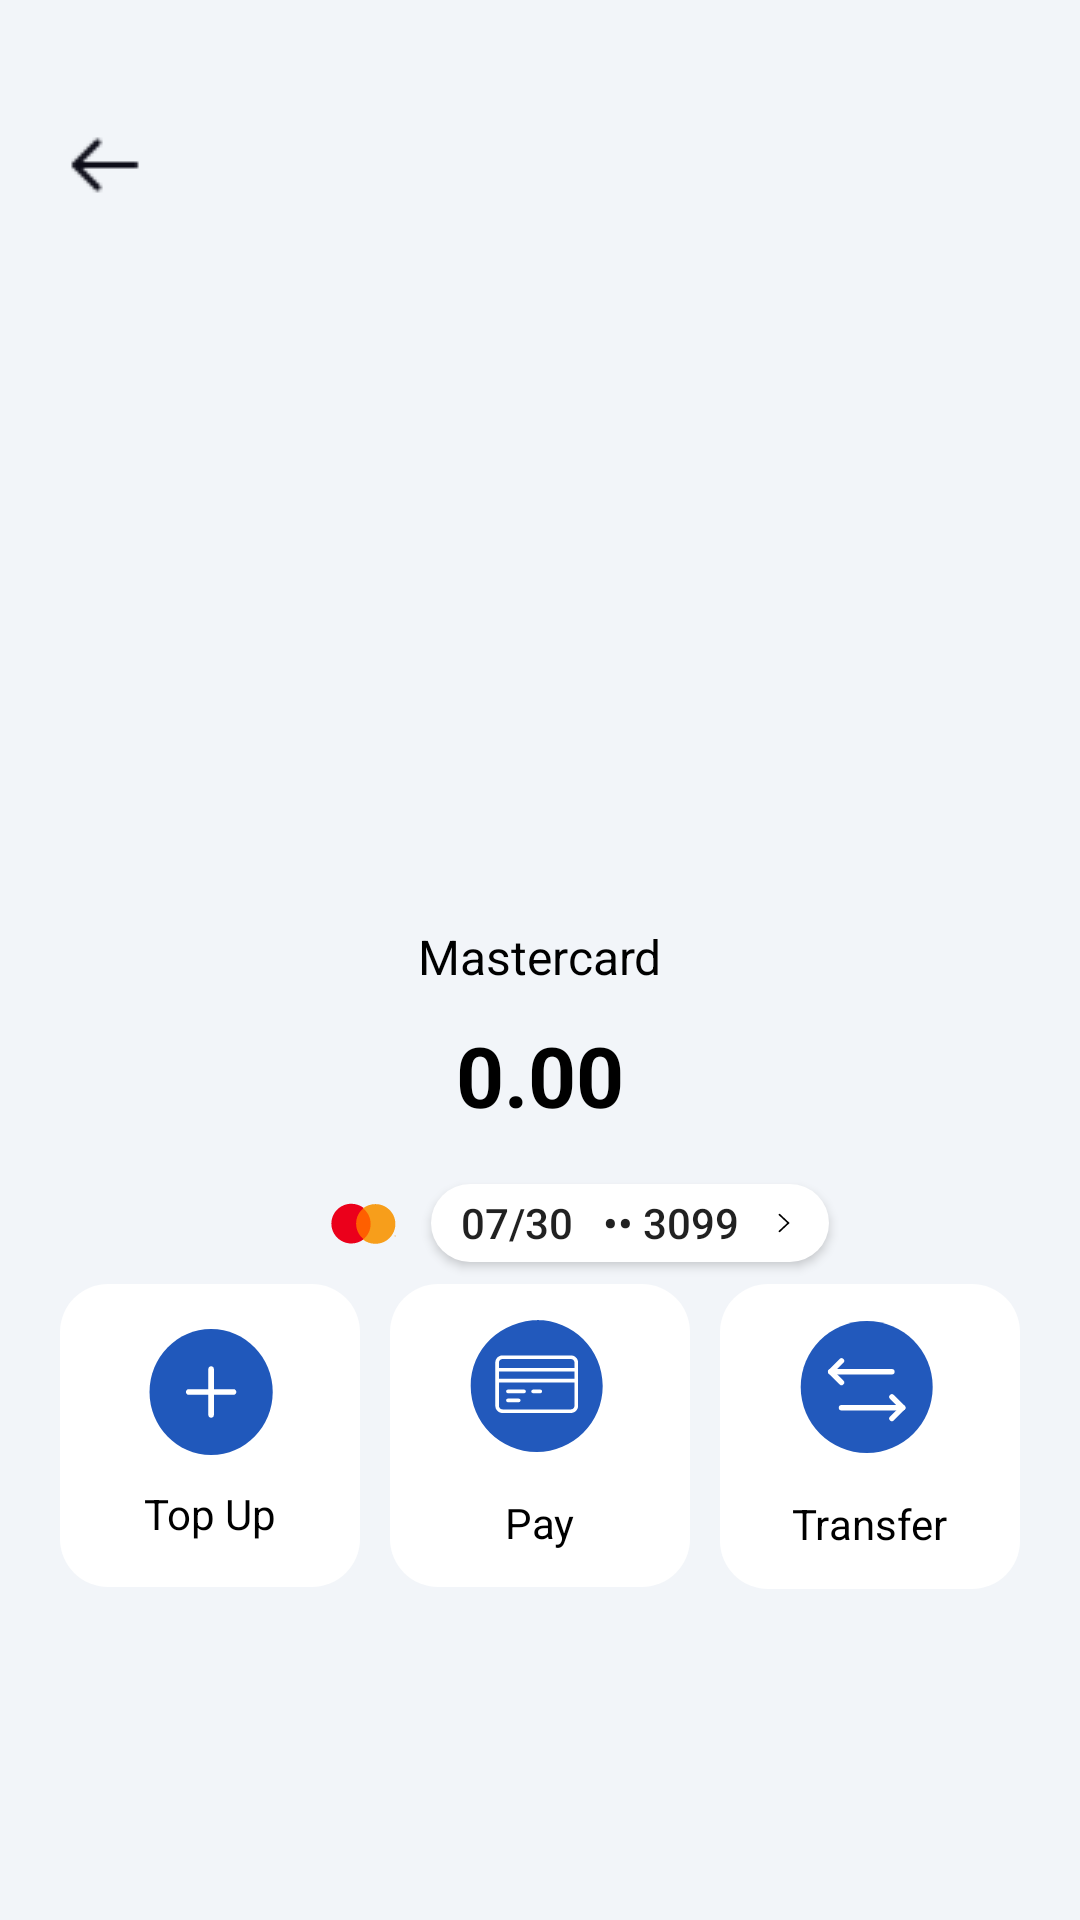

Here is an Android app screen rendered from its layout file. Give the layout XML and the strings, colors and styles it references.
<!-- AndroidManifest.xml: application theme Theme.ABBMobile -->
<!-- res/layout/fragment_card_view.xml -->
<?xml version="1.0" encoding="utf-8"?>
<androidx.constraintlayout.widget.ConstraintLayout xmlns:android="http://schemas.android.com/apk/res/android"
    xmlns:app="http://schemas.android.com/apk/res-auto"
    xmlns:tools="http://schemas.android.com/tools"
    android:layout_width="match_parent"
    android:layout_height="match_parent"
    android:background="#96EDF1F9"
    android:clipChildren="false"
    android:clipToPadding="false"
    android:paddingHorizontal="20dp"
    android:paddingVertical="40dp"
    tools:context=".presentation.screens.CardView">

    <ImageButton
        android:id="@+id/leftBtn"
        android:layout_width="wrap_content"
        android:layout_height="wrap_content"
        android:background="@color/trans"
        android:src="@drawable/left"
        app:layout_constraintStart_toStartOf="parent"
        app:layout_constraintTop_toTopOf="parent" />

    <ImageView
        android:id="@+id/cardImage"
        android:layout_width="0dp"
        android:layout_height="0dp"
        android:layout_marginTop="20dp"
        android:elevation="8dp"
        app:layout_constraintDimensionRatio="3:1.8"
        app:layout_constraintEnd_toEndOf="parent"
        app:layout_constraintStart_toStartOf="parent"
        app:layout_constraintTop_toBottomOf="@+id/leftBtn" />

    <TextView
        android:id="@+id/textView22"
        android:layout_width="wrap_content"
        android:layout_height="wrap_content"
        android:layout_marginTop="26dp"
        android:text="Mastercard"
        android:textColor="@color/black"
        android:textSize="16sp"
        app:layout_constraintEnd_toEndOf="parent"
        app:layout_constraintStart_toStartOf="parent"
        app:layout_constraintTop_toBottomOf="@+id/cardImage" />

    <TextView
        android:id="@+id/amount"
        android:layout_width="wrap_content"
        android:layout_height="wrap_content"
        android:layout_marginTop="10dp"
        android:text="0.00"
        android:textColor="@color/black"
        android:textSize="28sp"
        android:textStyle="bold"
        app:layout_constraintEnd_toEndOf="parent"
        app:layout_constraintStart_toStartOf="parent"
        app:layout_constraintTop_toBottomOf="@+id/textView22" />

    <ImageView
        android:id="@+id/imageView7"
        android:layout_width="25dp"
        android:layout_height="29dp"
        android:layout_marginTop="16dp"
        android:src="@drawable/card_logos"
        app:layout_constraintEnd_toEndOf="parent"
        app:layout_constraintHorizontal_bias="0.3"
        app:layout_constraintStart_toStartOf="parent"
        app:layout_constraintTop_toBottomOf="@+id/amount" />

    <Button
        android:id="@+id/cardInfoBtn"
        android:layout_width="wrap_content"
        android:layout_height="26dp"
        android:layout_marginStart="10dp"
        android:background="@drawable/white_button"
        android:drawableEnd="@drawable/arrow_right"
        android:drawablePadding="10dp"
        android:paddingHorizontal="10dp"
        android:text="07/30   •• 3099"
        app:layout_constraintBottom_toBottomOf="@+id/imageView7"
        app:layout_constraintStart_toEndOf="@+id/imageView7"
        app:layout_constraintTop_toTopOf="@+id/imageView7" />

    <LinearLayout
        android:id="@+id/topUpLayout"
        android:layout_width="wrap_content"
        android:layout_height="wrap_content"
        android:background="@drawable/white_button"
        android:orientation="vertical"
        android:paddingHorizontal="28dp"
        android:paddingVertical="15dp"
        app:layout_constraintBottom_toBottomOf="parent"
        app:layout_constraintStart_toStartOf="parent"
        app:layout_constraintTop_toBottomOf="@+id/imageView7"
        app:layout_constraintVertical_bias="0.07999998">

        <ImageButton
            android:id="@+id/topUpBtn"
            android:layout_width="wrap_content"
            android:layout_height="wrap_content"
            android:layout_gravity="center"
            android:background="@color/trans"
            android:src="@drawable/top_up_ic" />

        <TextView
            android:layout_width="wrap_content"
            android:layout_height="wrap_content"
            android:layout_gravity="center"
            android:layout_marginTop="10dp"
            android:text="@string/top_up"
            android:textColor="@color/black"
            android:textSize="14sp" />

    </LinearLayout>

    <LinearLayout
        android:id="@+id/payLayout"
        android:layout_width="wrap_content"
        android:layout_height="wrap_content"
        android:background="@drawable/white_button"
        android:orientation="vertical"
        android:paddingHorizontal="26dp"
        android:paddingVertical="12dp"
        app:layout_constraintBottom_toBottomOf="parent"
        app:layout_constraintEnd_toStartOf="@+id/transferLayout"
        app:layout_constraintStart_toEndOf="@+id/topUpLayout"
        app:layout_constraintTop_toBottomOf="@+id/imageView7"
        app:layout_constraintVertical_bias="0.07999998">

        <ImageButton
            android:id="@+id/payBtn"
            android:layout_width="wrap_content"
            android:layout_height="wrap_content"
            android:layout_gravity="center"
            android:background="@color/trans"
            android:src="@drawable/pay_background" />

        <TextView
            android:layout_width="wrap_content"
            android:layout_height="wrap_content"
            android:layout_gravity="center"
            android:layout_marginTop="10dp"
            android:text="@string/pay"
            android:textColor="@color/black"
            android:textSize="14sp" />

    </LinearLayout>

    <LinearLayout
        android:id="@+id/transferLayout"
        android:layout_width="wrap_content"
        android:layout_height="wrap_content"
        android:background="@drawable/white_button"
        android:orientation="vertical"
        android:paddingHorizontal="24dp"
        android:paddingVertical="12.25dp"
        app:layout_constraintBottom_toBottomOf="parent"
        app:layout_constraintEnd_toEndOf="parent"
        app:layout_constraintTop_toBottomOf="@+id/imageView7"
        app:layout_constraintVertical_bias="0.07999998">

        <ImageButton
            android:id="@id/transferBtn"
            android:layout_width="wrap_content"
            android:layout_height="wrap_content"
            android:layout_gravity="center"
            android:background="@color/trans"
            android:src="@drawable/transfer_blue_background" />

        <TextView
            android:layout_width="wrap_content"
            android:layout_height="wrap_content"
            android:layout_gravity="center"
            android:layout_marginTop="10dp"
            android:text="@string/transfer"
            android:textColor="@color/black"
            android:textSize="14sp" />
    </LinearLayout>


</androidx.constraintlayout.widget.ConstraintLayout>
<!-- resources referenced by this layout -->
<resources>
  <color name="black">#FF000000</color>
  <color name="trans">#00000000 </color>
  <!-- drawable arrow_right (drawable) -->
  <vector xmlns:android="http://schemas.android.com/apk/res/android"
      android:width="10dp"
      android:height="10dp"
      android:viewportWidth="512"
      android:viewportHeight="512">
  
      <path
          android:fillColor="#FF000000"
          android:pathData="M160,115.4 L180.7,96 L352,256 L180.7,416 L160,396.7 L310.5,256 Z" />
  </vector>
  <!-- drawable card_logos (drawable) -->
  <vector xmlns:android="http://schemas.android.com/apk/res/android"
      android:width="20dp"
      android:height="20dp"
      android:viewportWidth="20"
      android:viewportHeight="20">
    <path
        android:pathData="M18.193,13.486H18.269V13.435H18.075V13.486H18.151V13.735H18.193V13.486ZM18.357,13.508L18.421,13.704H18.465L18.53,13.508V13.735H18.572V13.435H18.512L18.443,13.641L18.375,13.435H18.315V13.735H18.357V13.508Z"
        android:fillColor="#F79410"/>
    <path
        android:pathData="M12.392,14.464H7.724V6.134H12.392V14.464Z"
        android:fillColor="#FF5F00"/>
    <path
        android:pathData="M8.023,10.298C8.023,8.608 8.82,7.103 10.061,6.133C9.153,5.423 8.008,5 6.763,5C3.817,5 1.429,7.372 1.429,10.298C1.429,13.224 3.817,15.596 6.763,15.596C8.008,15.596 9.153,15.172 10.061,14.463C8.82,13.493 8.023,11.988 8.023,10.298Z"
        android:fillColor="#EB001B"/>
    <path
        android:pathData="M18.501,10.389C18.501,13.315 16.112,15.687 13.166,15.687C11.921,15.687 10.776,15.264 9.868,14.554C11.109,13.584 11.906,12.079 11.906,10.389C11.906,8.699 11.109,7.194 9.868,6.224C10.776,5.515 11.921,5.091 13.166,5.091C16.112,5.091 18.501,7.463 18.501,10.389Z"
        android:fillColor="#F79E1B"/>
  </vector>
  <!-- drawable top_up_ic (drawable) -->
  <vector xmlns:android="http://schemas.android.com/apk/res/android"
      android:width="42dp"
      android:height="42dp"
      android:viewportWidth="45"
      android:viewportHeight="44">
  
      <path
          android:pathData="M22.9,0C10.75,0 0.9,9.85 0.9,22C0.9,34.15 10.75,44 22.9,44C35.051,44 44.9,34.15 44.9,22C44.9,9.85 35.051,0 22.9,0Z"
          android:fillColor="#2058BB"
          android:fillType="evenOdd"/>
  
      
      <path
          android:pathData="M22.9,13C23.452,13 23.9,13.448 23.9,14V21H30.9C31.452,21 31.9,21.448 31.9,22C31.9,22.552 31.452,23 30.9,23H23.9V30C23.9,30.552 23.452,31 22.9,31C22.348,31 21.9,30.552 21.9,30V23H14.9C14.348,23 13.9,22.552 13.9,22C13.9,21.448 14.348,21 14.9,21H21.9V14C21.9,13.448 22.348,13 22.9,13Z"
          android:fillColor="#ffffff"/>
  </vector>
  <!-- drawable white_button (drawable) -->
  <?xml version="1.0" encoding="utf-8"?>
  <shape xmlns:android="http://schemas.android.com/apk/res/android"
      android:shape="rectangle">
      <solid android:color="#FFFF" />
      <corners android:radius="16dp" />
  
  </shape>
  <string name="pay">Pay</string>
  <string name="top_up">Top Up</string>
  <string name="transfer">Transfer</string>
  <style name="Theme.ABBMobile" parent="Base.Theme.ABBMobile" />
  <style name="Base.Theme.ABBMobile" parent="Theme.AppCompat.Light.NoActionBar">
              <item name="android:windowSplashScreenAnimatedIcon" tools:targetApi="31">@drawable/abb_logo_foreground_wrapper</item>
              <item name="android:windowSplashScreenBackground" tools:targetApi="31">@android:color/white</item>
          </style>
  <!-- drawable abb_logo_foreground_wrapper (drawable) -->
  <layer-list xmlns:android="http://schemas.android.com/apk/res/android">
      <item android:drawable="@mipmap/abb_logo_asset_foreground"
          android:top="24dp"
          android:bottom="24dp"
          android:left="24dp"
          android:right="24dp"/>
  </layer-list>
</resources>
